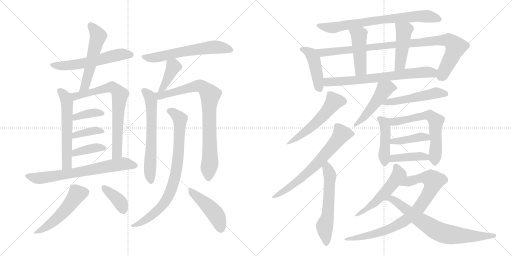
t = 0.00 s
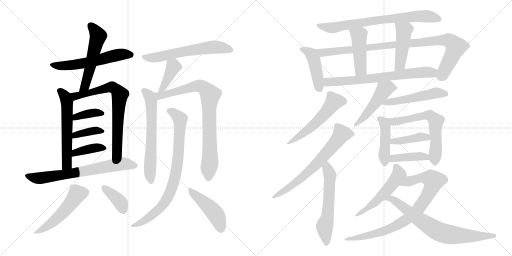
t = 4.86 s
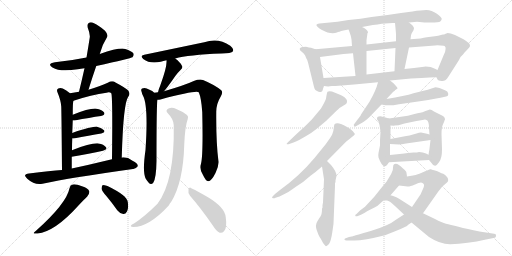
t = 9.72 s
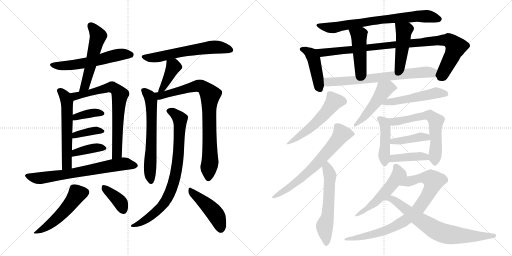
t = 14.58 s
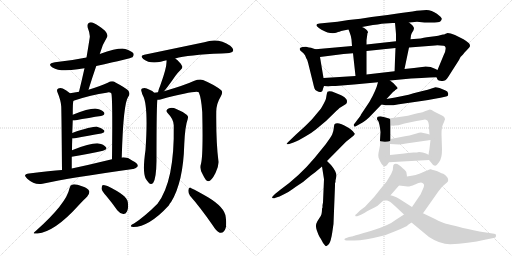
t = 19.43 s
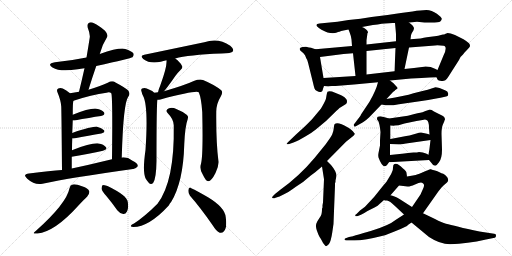
t = 24.29 s

The animated SVG that drew these frames (rendered in a browser with its animation timeline set to each time). Animation: 34 CSS @keyframes rules; one cycle of 24.29 s.

<svg version="1.1" viewBox="0 0 2048 1024" xmlns="http://www.w3.org/2000/svg">
  <g stroke="lightgray" stroke-dasharray="1,1" stroke-width="1" transform="scale(4, 4)">
    <line x1="0" y1="0" x2="256" y2="256"></line>
    <line x1="256" y1="0" x2="0" y2="256"></line>
    <line x1="128" y1="0" x2="128" y2="256"></line>
    <line x1="0" y1="128" x2="256" y2="128"></line>
    <line x1="256" y1="0" x2="512" y2="256"></line>
    <line x1="512" y1="0" x2="256" y2="256"></line>
    <line x1="384" y1="0" x2="384" y2="256"></line>
    <line x1="256" y1="128" x2="512" y2="128"></line>
  </g>
<g transform="scale(1, -1) translate(0, -850)">
   <style type="text/css">
    @keyframes keyframes0 {
      from {
       stroke: black;
       stroke-dashoffset: 574;
       stroke-width: 128;
       }
       65% {
       animation-timing-function: step-end;
       stroke: black;
       stroke-dashoffset: 0;
       stroke-width: 128;
       }
       to {
       stroke: black;
       stroke-width: 1024;
       }
       }
       #make-me-a-hanzi-animation-0 {
         animation: keyframes0 0.717122s both;
         animation-delay: 0.000000s;
         animation-timing-function: linear;
       }
    @keyframes keyframes1 {
      from {
       stroke: black;
       stroke-dashoffset: 539;
       stroke-width: 128;
       }
       64% {
       animation-timing-function: step-end;
       stroke: black;
       stroke-dashoffset: 0;
       stroke-width: 128;
       }
       to {
       stroke: black;
       stroke-width: 1024;
       }
       }
       #make-me-a-hanzi-animation-1 {
         animation: keyframes1 0.688639s both;
         animation-delay: 0.717122s;
         animation-timing-function: linear;
       }
    @keyframes keyframes2 {
      from {
       stroke: black;
       stroke-dashoffset: 577;
       stroke-width: 128;
       }
       65% {
       animation-timing-function: step-end;
       stroke: black;
       stroke-dashoffset: 0;
       stroke-width: 128;
       }
       to {
       stroke: black;
       stroke-width: 1024;
       }
       }
       #make-me-a-hanzi-animation-2 {
         animation: keyframes2 0.719564s both;
         animation-delay: 1.405761s;
         animation-timing-function: linear;
       }
    @keyframes keyframes3 {
      from {
       stroke: black;
       stroke-dashoffset: 720;
       stroke-width: 128;
       }
       70% {
       animation-timing-function: step-end;
       stroke: black;
       stroke-dashoffset: 0;
       stroke-width: 128;
       }
       to {
       stroke: black;
       stroke-width: 1024;
       }
       }
       #make-me-a-hanzi-animation-3 {
         animation: keyframes3 0.835938s both;
         animation-delay: 2.125325s;
         animation-timing-function: linear;
       }
    @keyframes keyframes4 {
      from {
       stroke: black;
       stroke-dashoffset: 372;
       stroke-width: 128;
       }
       55% {
       animation-timing-function: step-end;
       stroke: black;
       stroke-dashoffset: 0;
       stroke-width: 128;
       }
       to {
       stroke: black;
       stroke-width: 1024;
       }
       }
       #make-me-a-hanzi-animation-4 {
         animation: keyframes4 0.552734s both;
         animation-delay: 2.961263s;
         animation-timing-function: linear;
       }
    @keyframes keyframes5 {
      from {
       stroke: black;
       stroke-dashoffset: 378;
       stroke-width: 128;
       }
       55% {
       animation-timing-function: step-end;
       stroke: black;
       stroke-dashoffset: 0;
       stroke-width: 128;
       }
       to {
       stroke: black;
       stroke-width: 1024;
       }
       }
       #make-me-a-hanzi-animation-5 {
         animation: keyframes5 0.557617s both;
         animation-delay: 3.513997s;
         animation-timing-function: linear;
       }
    @keyframes keyframes6 {
      from {
       stroke: black;
       stroke-dashoffset: 386;
       stroke-width: 128;
       }
       56% {
       animation-timing-function: step-end;
       stroke: black;
       stroke-dashoffset: 0;
       stroke-width: 128;
       }
       to {
       stroke: black;
       stroke-width: 1024;
       }
       }
       #make-me-a-hanzi-animation-6 {
         animation: keyframes6 0.564128s both;
         animation-delay: 4.071614s;
         animation-timing-function: linear;
       }
    @keyframes keyframes7 {
      from {
       stroke: black;
       stroke-dashoffset: 691;
       stroke-width: 128;
       }
       69% {
       animation-timing-function: step-end;
       stroke: black;
       stroke-dashoffset: 0;
       stroke-width: 128;
       }
       to {
       stroke: black;
       stroke-width: 1024;
       }
       }
       #make-me-a-hanzi-animation-7 {
         animation: keyframes7 0.812337s both;
         animation-delay: 4.635742s;
         animation-timing-function: linear;
       }
    @keyframes keyframes8 {
      from {
       stroke: black;
       stroke-dashoffset: 509;
       stroke-width: 128;
       }
       62% {
       animation-timing-function: step-end;
       stroke: black;
       stroke-dashoffset: 0;
       stroke-width: 128;
       }
       to {
       stroke: black;
       stroke-width: 1024;
       }
       }
       #make-me-a-hanzi-animation-8 {
         animation: keyframes8 0.664225s both;
         animation-delay: 5.448079s;
         animation-timing-function: linear;
       }
    @keyframes keyframes9 {
      from {
       stroke: black;
       stroke-dashoffset: 380;
       stroke-width: 128;
       }
       55% {
       animation-timing-function: step-end;
       stroke: black;
       stroke-dashoffset: 0;
       stroke-width: 128;
       }
       to {
       stroke: black;
       stroke-width: 1024;
       }
       }
       #make-me-a-hanzi-animation-9 {
         animation: keyframes9 0.559245s both;
         animation-delay: 6.112304s;
         animation-timing-function: linear;
       }
    @keyframes keyframes10 {
      from {
       stroke: black;
       stroke-dashoffset: 611;
       stroke-width: 128;
       }
       67% {
       animation-timing-function: step-end;
       stroke: black;
       stroke-dashoffset: 0;
       stroke-width: 128;
       }
       to {
       stroke: black;
       stroke-width: 1024;
       }
       }
       #make-me-a-hanzi-animation-10 {
         animation: keyframes10 0.747233s both;
         animation-delay: 6.671549s;
         animation-timing-function: linear;
       }
    @keyframes keyframes11 {
      from {
       stroke: black;
       stroke-dashoffset: 400;
       stroke-width: 128;
       }
       57% {
       animation-timing-function: step-end;
       stroke: black;
       stroke-dashoffset: 0;
       stroke-width: 128;
       }
       to {
       stroke: black;
       stroke-width: 1024;
       }
       }
       #make-me-a-hanzi-animation-11 {
         animation: keyframes11 0.575521s both;
         animation-delay: 7.418782s;
         animation-timing-function: linear;
       }
    @keyframes keyframes12 {
      from {
       stroke: black;
       stroke-dashoffset: 630;
       stroke-width: 128;
       }
       67% {
       animation-timing-function: step-end;
       stroke: black;
       stroke-dashoffset: 0;
       stroke-width: 128;
       }
       to {
       stroke: black;
       stroke-width: 1024;
       }
       }
       #make-me-a-hanzi-animation-12 {
         animation: keyframes12 0.762695s both;
         animation-delay: 7.994303s;
         animation-timing-function: linear;
       }
    @keyframes keyframes13 {
      from {
       stroke: black;
       stroke-dashoffset: 828;
       stroke-width: 128;
       }
       73% {
       animation-timing-function: step-end;
       stroke: black;
       stroke-dashoffset: 0;
       stroke-width: 128;
       }
       to {
       stroke: black;
       stroke-width: 1024;
       }
       }
       #make-me-a-hanzi-animation-13 {
         animation: keyframes13 0.923828s both;
         animation-delay: 8.756998s;
         animation-timing-function: linear;
       }
    @keyframes keyframes14 {
      from {
       stroke: black;
       stroke-dashoffset: 815;
       stroke-width: 128;
       }
       73% {
       animation-timing-function: step-end;
       stroke: black;
       stroke-dashoffset: 0;
       stroke-width: 128;
       }
       to {
       stroke: black;
       stroke-width: 1024;
       }
       }
       #make-me-a-hanzi-animation-14 {
         animation: keyframes14 0.913249s both;
         animation-delay: 9.680826s;
         animation-timing-function: linear;
       }
    @keyframes keyframes15 {
      from {
       stroke: black;
       stroke-dashoffset: 454;
       stroke-width: 128;
       }
       60% {
       animation-timing-function: step-end;
       stroke: black;
       stroke-dashoffset: 0;
       stroke-width: 128;
       }
       to {
       stroke: black;
       stroke-width: 1024;
       }
       }
       #make-me-a-hanzi-animation-15 {
         animation: keyframes15 0.619466s both;
         animation-delay: 10.594075s;
         animation-timing-function: linear;
       }
    @keyframes keyframes16 {
      from {
       stroke: black;
       stroke-dashoffset: 740;
       stroke-width: 128;
       }
       71% {
       animation-timing-function: step-end;
       stroke: black;
       stroke-dashoffset: 0;
       stroke-width: 128;
       }
       to {
       stroke: black;
       stroke-width: 1024;
       }
       }
       #make-me-a-hanzi-animation-16 {
         animation: keyframes16 0.852214s both;
         animation-delay: 11.213541s;
         animation-timing-function: linear;
       }
    @keyframes keyframes17 {
      from {
       stroke: black;
       stroke-dashoffset: 440;
       stroke-width: 128;
       }
       59% {
       animation-timing-function: step-end;
       stroke: black;
       stroke-dashoffset: 0;
       stroke-width: 128;
       }
       to {
       stroke: black;
       stroke-width: 1024;
       }
       }
       #make-me-a-hanzi-animation-17 {
         animation: keyframes17 0.608073s both;
         animation-delay: 12.065755s;
         animation-timing-function: linear;
       }
    @keyframes keyframes18 {
      from {
       stroke: black;
       stroke-dashoffset: 961;
       stroke-width: 128;
       }
       76% {
       animation-timing-function: step-end;
       stroke: black;
       stroke-dashoffset: 0;
       stroke-width: 128;
       }
       to {
       stroke: black;
       stroke-width: 1024;
       }
       }
       #make-me-a-hanzi-animation-18 {
         animation: keyframes18 1.032064s both;
         animation-delay: 12.673828s;
         animation-timing-function: linear;
       }
    @keyframes keyframes19 {
      from {
       stroke: black;
       stroke-dashoffset: 454;
       stroke-width: 128;
       }
       60% {
       animation-timing-function: step-end;
       stroke: black;
       stroke-dashoffset: 0;
       stroke-width: 128;
       }
       to {
       stroke: black;
       stroke-width: 1024;
       }
       }
       #make-me-a-hanzi-animation-19 {
         animation: keyframes19 0.619466s both;
         animation-delay: 13.705892s;
         animation-timing-function: linear;
       }
    @keyframes keyframes20 {
      from {
       stroke: black;
       stroke-dashoffset: 455;
       stroke-width: 128;
       }
       60% {
       animation-timing-function: step-end;
       stroke: black;
       stroke-dashoffset: 0;
       stroke-width: 128;
       }
       to {
       stroke: black;
       stroke-width: 1024;
       }
       }
       #make-me-a-hanzi-animation-20 {
         animation: keyframes20 0.620280s both;
         animation-delay: 14.325358s;
         animation-timing-function: linear;
       }
    @keyframes keyframes21 {
      from {
       stroke: black;
       stroke-dashoffset: 704;
       stroke-width: 128;
       }
       70% {
       animation-timing-function: step-end;
       stroke: black;
       stroke-dashoffset: 0;
       stroke-width: 128;
       }
       to {
       stroke: black;
       stroke-width: 1024;
       }
       }
       #make-me-a-hanzi-animation-21 {
         animation: keyframes21 0.822917s both;
         animation-delay: 14.945638s;
         animation-timing-function: linear;
       }
    @keyframes keyframes22 {
      from {
       stroke: black;
       stroke-dashoffset: 547;
       stroke-width: 128;
       }
       64% {
       animation-timing-function: step-end;
       stroke: black;
       stroke-dashoffset: 0;
       stroke-width: 128;
       }
       to {
       stroke: black;
       stroke-width: 1024;
       }
       }
       #make-me-a-hanzi-animation-22 {
         animation: keyframes22 0.695150s both;
         animation-delay: 15.768555s;
         animation-timing-function: linear;
       }
    @keyframes keyframes23 {
      from {
       stroke: black;
       stroke-dashoffset: 676;
       stroke-width: 128;
       }
       69% {
       animation-timing-function: step-end;
       stroke: black;
       stroke-dashoffset: 0;
       stroke-width: 128;
       }
       to {
       stroke: black;
       stroke-width: 1024;
       }
       }
       #make-me-a-hanzi-animation-23 {
         animation: keyframes23 0.800130s both;
         animation-delay: 16.463705s;
         animation-timing-function: linear;
       }
    @keyframes keyframes24 {
      from {
       stroke: black;
       stroke-dashoffset: 582;
       stroke-width: 128;
       }
       65% {
       animation-timing-function: step-end;
       stroke: black;
       stroke-dashoffset: 0;
       stroke-width: 128;
       }
       to {
       stroke: black;
       stroke-width: 1024;
       }
       }
       #make-me-a-hanzi-animation-24 {
         animation: keyframes24 0.723633s both;
         animation-delay: 17.263835s;
         animation-timing-function: linear;
       }
    @keyframes keyframes25 {
      from {
       stroke: black;
       stroke-dashoffset: 484;
       stroke-width: 128;
       }
       61% {
       animation-timing-function: step-end;
       stroke: black;
       stroke-dashoffset: 0;
       stroke-width: 128;
       }
       to {
       stroke: black;
       stroke-width: 1024;
       }
       }
       #make-me-a-hanzi-animation-25 {
         animation: keyframes25 0.643880s both;
         animation-delay: 17.987468s;
         animation-timing-function: linear;
       }
    @keyframes keyframes26 {
      from {
       stroke: black;
       stroke-dashoffset: 512;
       stroke-width: 128;
       }
       63% {
       animation-timing-function: step-end;
       stroke: black;
       stroke-dashoffset: 0;
       stroke-width: 128;
       }
       to {
       stroke: black;
       stroke-width: 1024;
       }
       }
       #make-me-a-hanzi-animation-26 {
         animation: keyframes26 0.666667s both;
         animation-delay: 18.631348s;
         animation-timing-function: linear;
       }
    @keyframes keyframes27 {
      from {
       stroke: black;
       stroke-dashoffset: 445;
       stroke-width: 128;
       }
       59% {
       animation-timing-function: step-end;
       stroke: black;
       stroke-dashoffset: 0;
       stroke-width: 128;
       }
       to {
       stroke: black;
       stroke-width: 1024;
       }
       }
       #make-me-a-hanzi-animation-27 {
         animation: keyframes27 0.612142s both;
         animation-delay: 19.298015s;
         animation-timing-function: linear;
       }
    @keyframes keyframes28 {
      from {
       stroke: black;
       stroke-dashoffset: 617;
       stroke-width: 128;
       }
       67% {
       animation-timing-function: step-end;
       stroke: black;
       stroke-dashoffset: 0;
       stroke-width: 128;
       }
       to {
       stroke: black;
       stroke-width: 1024;
       }
       }
       #make-me-a-hanzi-animation-28 {
         animation: keyframes28 0.752116s both;
         animation-delay: 19.910157s;
         animation-timing-function: linear;
       }
    @keyframes keyframes29 {
      from {
       stroke: black;
       stroke-dashoffset: 412;
       stroke-width: 128;
       }
       57% {
       animation-timing-function: step-end;
       stroke: black;
       stroke-dashoffset: 0;
       stroke-width: 128;
       }
       to {
       stroke: black;
       stroke-width: 1024;
       }
       }
       #make-me-a-hanzi-animation-29 {
         animation: keyframes29 0.585286s both;
         animation-delay: 20.662273s;
         animation-timing-function: linear;
       }
    @keyframes keyframes30 {
      from {
       stroke: black;
       stroke-dashoffset: 409;
       stroke-width: 128;
       }
       57% {
       animation-timing-function: step-end;
       stroke: black;
       stroke-dashoffset: 0;
       stroke-width: 128;
       }
       to {
       stroke: black;
       stroke-width: 1024;
       }
       }
       #make-me-a-hanzi-animation-30 {
         animation: keyframes30 0.582845s both;
         animation-delay: 21.247559s;
         animation-timing-function: linear;
       }
    @keyframes keyframes31 {
      from {
       stroke: black;
       stroke-dashoffset: 526;
       stroke-width: 128;
       }
       63% {
       animation-timing-function: step-end;
       stroke: black;
       stroke-dashoffset: 0;
       stroke-width: 128;
       }
       to {
       stroke: black;
       stroke-width: 1024;
       }
       }
       #make-me-a-hanzi-animation-31 {
         animation: keyframes31 0.678060s both;
         animation-delay: 21.830404s;
         animation-timing-function: linear;
       }
    @keyframes keyframes32 {
      from {
       stroke: black;
       stroke-dashoffset: 844;
       stroke-width: 128;
       }
       73% {
       animation-timing-function: step-end;
       stroke: black;
       stroke-dashoffset: 0;
       stroke-width: 128;
       }
       to {
       stroke: black;
       stroke-width: 1024;
       }
       }
       #make-me-a-hanzi-animation-32 {
         animation: keyframes32 0.936849s both;
         animation-delay: 22.508464s;
         animation-timing-function: linear;
       }
    @keyframes keyframes33 {
      from {
       stroke: black;
       stroke-dashoffset: 733;
       stroke-width: 128;
       }
       70% {
       animation-timing-function: step-end;
       stroke: black;
       stroke-dashoffset: 0;
       stroke-width: 128;
       }
       to {
       stroke: black;
       stroke-width: 1024;
       }
       }
       #make-me-a-hanzi-animation-33 {
         animation: keyframes33 0.846517s both;
         animation-delay: 23.445313s;
         animation-timing-function: linear;
       }
</style>
<path d="M 385.0 586.5 Q 524.0 617.5 530.0 621.5 Q 537.0 628.5 534.0 636.5 Q 527.0 646.5 501.0 654.5 Q 476.0 660.5 399.0 634.5 L 346.0 620.5 Q 288.0 608.5 220.0 601.5 Q 186.0 595.5 210.0 580.5 Q 240.0 561.5 311.0 573.5 Q 323.0 576.5 338.0 577.5 L 385.0 586.5 Z" fill="lightgray"></path> 
<path d="M 354.0 491.5 Q 369.0 540.5 385.0 586.5 L 399.0 634.5 Q 408.0 670.5 429.0 703.5 Q 433.0 712.5 420.0 727.5 Q 395.0 749.5 376.0 757.5 Q 363.0 763.5 355.0 758.5 Q 348.0 754.5 351.0 739.5 Q 361.0 714.5 359.0 700.5 Q 353.0 661.5 346.0 620.5 L 338.0 577.5 Q 328.0 532.5 316.0 483.5 C 309.0 454.5 345.0 462.5 354.0 491.5 Z" fill="lightgray"></path> 
<path d="M 280.0 477.5 Q 265.0 490.5 251.0 496.5 Q 241.0 499.5 233.0 496.5 Q 226.0 492.5 229.0 483.5 Q 244.0 447.5 245.0 424.5 Q 246.0 397.5 248.0 170.5 C 248.0 140.5 287.0 146.5 287.0 176.5 L 287.0 223.5 L 288.0 249.5 Q 288.0 274.5 289.0 296.5 L 289.0 318.5 L 291.0 368.5 L 291.0 391.5 Q 291.0 445.5 294.0 447.5 C 297.0 463.5 297.0 463.5 280.0 477.5 Z" fill="lightgray"></path> 
<path d="M 487.0 220.5 Q 493.0 437.5 513.0 463.5 Q 523.0 475.5 512.0 489.5 Q 503.0 498.5 462.0 520.5 Q 449.0 529.5 431.0 519.5 Q 400.0 506.5 354.0 491.5 L 316.0 483.5 L 280.0 477.5 C 250.0 472.5 265.0 438.5 294.0 447.5 Q 366.0 471.5 426.0 479.5 Q 439.0 482.5 445.0 477.5 Q 451.0 467.5 448.0 213.5 C 448.0 183.5 486.0 190.5 487.0 220.5 Z" fill="lightgray"></path> 
<path d="M 291.0 368.5 L 299.0 368.5 Q 360.0 380.5 404.0 386.5 Q 423.0 390.5 416.0 401.5 Q 406.0 413.5 386.0 415.5 Q 359.0 418.5 291.0 391.5 C 263.0 380.5 261.0 368.5 291.0 368.5 Z" fill="lightgray"></path> 
<path d="M 289.0 296.5 L 295.0 296.5 Q 358.0 309.5 405.0 316.5 Q 423.0 320.5 416.0 329.5 Q 407.0 339.5 388.0 343.5 Q 369.0 344.5 289.0 318.5 C 260.0 309.5 259.0 296.5 289.0 296.5 Z" fill="lightgray"></path> 
<path d="M 287.0 223.5 Q 359.0 236.5 412.0 247.5 Q 431.0 251.5 424.0 261.5 Q 415.0 273.5 394.0 276.5 Q 366.0 279.5 288.0 249.5 C 260.0 238.5 257.0 218.5 287.0 223.5 Z" fill="lightgray"></path> 
<path d="M 248.0 170.5 Q 203.0 167.5 116.0 156.5 Q 88.0 152.5 109.0 135.5 Q 139.0 108.5 170.0 115.5 Q 281.0 139.5 532.0 174.5 Q 542.0 173.5 551.0 185.5 Q 552.0 197.5 530.0 207.5 Q 509.0 223.5 487.0 220.5 L 448.0 213.5 L 351.0 190.5 L 287.0 176.5 L 248.0 170.5 Z" fill="lightgray"></path> 
<path d="M 278.0 97.5 Q 266.0 36.5 144.0 -72.5 Q 123.0 -87.5 150.0 -83.5 Q 219.0 -76.5 312.0 26.5 Q 337.0 53.5 349.0 64.5 Q 359.0 76.5 357.0 85.5 Q 353.0 98.5 328.0 105.5 Q 300.0 115.5 288.0 111.5 Q 281.0 110.5 278.0 97.5 Z" fill="lightgray"></path> 
<path d="M 427.0 64.5 Q 448.0 39.5 469.0 9.5 Q 479.0 -3.5 493.0 -5.5 Q 502.0 -6.5 508.0 4.5 Q 515.0 16.5 511.0 43.5 Q 508.0 68.5 430.0 106.5 Q 417.0 110.5 411.0 110.5 Q 407.0 107.5 406.0 96.5 Q 407.0 86.5 427.0 64.5 Z" fill="lightgray"></path> 
<path d="M 701.0 616.5 Q 752.0 631.5 886.0 636.5 Q 925.0 636.5 932.0 645.5 Q 936.0 655.5 921.0 667.5 Q 873.0 700.5 817.0 681.5 L 577.0 631.5 Q 558.0 628.5 573.0 614.5 Q 600.0 593.5 643.0 603.5 Q 653.0 606.5 666.0 609.5 L 701.0 616.5 Z" fill="lightgray"></path> 
<path d="M 656.0 485.5 Q 668.0 498.5 702.0 547.5 Q 709.0 557.5 721.0 569.5 Q 734.0 579.5 727.0 588.5 Q 721.0 601.5 701.0 616.5 C 677.0 634.5 664.0 639.5 666.0 609.5 Q 669.0 584.5 641.0 508.5 Q 634.0 492.5 632.0 481.5 C 626.0 452.5 636.0 462.5 656.0 485.5 Z" fill="lightgray"></path> 
<path d="M 617.0 479.5 Q 608.0 488.5 587.0 496.5 Q 578.0 500.5 568.0 496.5 Q 562.0 492.5 567.0 481.5 Q 568.0 474.5 572.0 467.5 Q 594.0 427.5 582.0 250.5 Q 569.0 160.5 583.0 135.5 Q 587.0 128.5 594.0 120.5 Q 604.0 108.5 613.0 119.5 Q 625.0 137.5 626.0 207.5 Q 626.0 444.5 630.0 451.5 C 632.0 468.5 632.0 468.5 617.0 479.5 Z" fill="lightgray"></path> 
<path d="M 804.0 195.5 Q 797.0 173.5 811.0 152.5 Q 824.0 124.5 833.0 125.5 Q 846.0 126.5 862.0 158.5 Q 875.0 183.5 874.0 203.5 Q 864.0 279.5 865.0 399.5 Q 864.0 433.5 883.0 464.5 Q 893.0 480.5 885.0 489.5 Q 858.0 511.5 812.0 530.5 Q 797.0 534.5 775.0 526.5 Q 741.0 510.5 656.0 485.5 L 632.0 481.5 Q 625.0 481.5 617.0 479.5 C 587.0 475.5 600.0 447.5 630.0 451.5 Q 636.0 451.5 642.0 452.5 Q 780.0 488.5 795.0 481.5 Q 805.0 459.5 809.0 402.5 Q 813.0 228.5 804.0 195.5 Z" fill="lightgray"></path> 
<path d="M 695.0 349.5 Q 699.0 126.5 630.0 35.5 Q 579.0 -15.5 536.0 -43.5 Q 526.0 -47.5 524.0 -51.5 Q 520.0 -55.5 533.0 -57.5 Q 596.0 -57.5 675.0 28.5 Q 679.0 37.5 685.0 43.5 Q 733.0 122.5 737.0 272.5 Q 740.0 345.5 751.0 374.5 Q 755.0 384.5 748.0 390.5 Q 733.0 403.5 705.0 414.5 Q 689.0 421.5 674.0 416.5 Q 659.0 409.5 672.0 396.5 Q 694.0 374.5 695.0 349.5 Z" fill="lightgray"></path> 
<path d="M 760.0 67.5 Q 803.0 18.5 852.0 -52.5 Q 865.0 -74.5 879.0 -80.5 Q 888.0 -83.5 896.0 -74.5 Q 909.0 -62.5 903.0 -18.5 Q 900.0 20.5 832.0 61.5 Q 789.0 86.5 765.0 97.5 Q 758.0 104.5 754.0 92.5 Q 751.0 79.5 760.0 67.5 Z" fill="lightgray"></path> 
<path d="M 1636.0 760.5 L 1648.0 761.5 L 1668.0 763.5 L 1698.0 760.5 L 1724.0 760.5 Q 1756.0 760.5 1761.0 764.5 Q 1766.0 768.5 1767.0 774.0 Q 1768.0 779.5 1747.5 795.0 Q 1727.0 810.5 1705.5 810.5 Q 1684.0 810.5 1650.0 804.5 L 1604.0 798.5 L 1550.0 790.5 L 1486.0 782.5 L 1442.0 775.5 L 1394.0 770.5 L 1350.0 763.5 L 1278.0 756.5 Q 1250.0 753.5 1286.0 731.5 Q 1324.0 710.5 1348.0 720.5 Q 1354.0 723.5 1374.0 728.5 L 1394.0 732.5 L 1448.0 742.5 L 1470.0 746.5 Q 1516.0 754.5 1540.0 756.5 L 1556.0 757.5 L 1570.0 758.5 L 1580.0 758.5 L 1636.0 760.5 Z" fill="lightgray"></path> 
<path d="M 1262.0 653.5 L 1244.0 659.5 Q 1242.0 660.5 1236.0 660.5 L 1224.0 663.5 Q 1214.0 663.5 1210.0 662.5 Q 1195.0 658.5 1200.0 651.5 Q 1200.0 647.5 1207.0 643.5 Q 1214.0 638.5 1220.0 629.5 L 1226.0 615.5 Q 1228.0 614.5 1232.0 600.5 L 1252.0 519.5 Q 1256.0 501.5 1258.0 496.5 Q 1260.0 490.5 1268.0 486.5 Q 1276.0 481.5 1282.0 482.5 Q 1290.0 482.5 1292.0 495.5 L 1296.0 506.5 L 1294.0 538.5 L 1280.0 622.5 C 1276.0 648.5 1276.0 648.5 1262.0 653.5 Z" fill="lightgray"></path> 
<path d="M 1746.0 541.5 L 1750.0 532.5 Q 1752.0 528.5 1766.0 526.5 Q 1780.0 523.5 1792.0 541.5 L 1836.0 610.5 Q 1842.0 625.5 1852.0 632.5 Q 1860.0 643.5 1864.0 646.5 L 1876.0 659.5 Q 1884.0 666.5 1876.0 677.5 Q 1864.0 688.5 1854.0 693.5 L 1820.0 710.5 Q 1798.0 718.5 1788.0 717.5 L 1780.0 714.5 Q 1778.0 712.5 1772.0 712.5 Q 1758.0 707.5 1723.0 703.5 Q 1688.0 698.5 1682.0 696.5 L 1642.0 693.5 L 1584.0 685.5 L 1466.0 672.5 L 1408.0 666.5 L 1262.0 653.5 C 1232.0 650.5 1250.0 618.5 1280.0 622.5 L 1374.0 634.5 L 1412.0 637.5 L 1466.0 646.5 L 1582.0 658.5 L 1636.0 660.5 L 1740.0 668.5 Q 1748.0 670.5 1762.0 668.5 Q 1778.0 668.5 1780.0 664.5 Q 1784.0 660.5 1782.0 652.5 Q 1782.0 642.5 1774.0 628.5 L 1750.0 570.5 C 1740.0 546.5 1740.0 546.5 1746.0 541.5 Z" fill="lightgray"></path> 
<path d="M 1394.0 732.5 L 1398.0 722.5 Q 1404.0 707.5 1406.0 692.5 L 1408.0 666.5 L 1412.0 637.5 L 1422.0 546.5 C 1425.0 516.5 1466.0 522.5 1466.0 552.5 L 1466.0 646.5 L 1466.0 672.5 L 1466.0 689.5 L 1470.0 718.5 L 1472.0 720.5 L 1472.0 722.5 Q 1467.0 735.5 1448.0 742.5 C 1420.0 754.5 1383.0 760.5 1394.0 732.5 Z" fill="lightgray"></path> 
<path d="M 1642.0 693.5 L 1644.0 709.5 Q 1646.0 717.5 1648.0 719.5 L 1654.0 729.5 L 1656.0 737.5 Q 1656.0 745.5 1636.0 760.5 C 1612.0 779.5 1577.0 788.5 1580.0 758.5 L 1582.0 737.5 Q 1584.0 715.5 1584.0 712.5 L 1584.0 685.5 L 1582.0 658.5 L 1578.0 565.5 C 1577.0 535.5 1612.0 545.5 1618.0 574.5 L 1636.0 660.5 L 1642.0 693.5 Z" fill="lightgray"></path> 
<path d="M 1560.0 528.5 L 1644.0 536.5 L 1686.0 538.5 Q 1720.0 540.5 1746.0 541.5 C 1776.0 542.5 1777.0 556.5 1750.0 570.5 L 1740.0 575.5 Q 1724.0 584.5 1702.0 584.5 L 1696.0 583.5 L 1656.0 578.5 L 1618.0 574.5 L 1578.0 565.5 L 1466.0 552.5 L 1422.0 546.5 L 1294.0 538.5 C 1264.0 536.5 1266.0 510.5 1296.0 506.5 L 1312.0 504.5 L 1314.0 504.5 Q 1316.0 505.5 1328.0 506.5 L 1342.0 506.5 L 1416.0 512.5 L 1512.0 521.5 L 1560.0 528.5 Z" fill="lightgray"></path> 
<path d="M 1174.0 280.5 Q 1192.0 287.5 1221.0 304.5 Q 1250.0 321.5 1262.0 331.5 L 1304.0 366.5 L 1338.0 399.5 Q 1356.0 416.5 1358.0 418.5 L 1376.0 429.5 Q 1386.0 434.5 1387.0 438.5 Q 1388.0 442.5 1388.0 447.5 Q 1388.0 452.5 1378.0 461.0 Q 1368.0 469.5 1360.0 471.5 L 1328.0 484.5 Q 1312.0 486.5 1310.0 483.5 Q 1308.0 480.5 1306.0 468.5 L 1304.0 456.5 Q 1302.0 447.5 1284.0 416.5 L 1254.0 380.5 Q 1242.0 366.5 1218.0 343.5 L 1184.0 312.5 L 1158.0 287.5 Q 1146.0 275.5 1146.0 274.5 Q 1150.0 272.5 1154.0 273.5 L 1174.0 280.5 Z" fill="lightgray"></path> 
<path d="M 1308.0 206.5 L 1384.0 283.5 L 1414.0 307.5 Q 1420.0 312.5 1419.0 315.5 Q 1418.0 318.5 1406.0 330.5 Q 1392.0 341.5 1390.0 341.5 Q 1350.0 365.5 1338.0 353.5 Q 1336.0 350.5 1335.0 337.5 Q 1334.0 324.5 1329.0 313.0 Q 1324.0 301.5 1302.0 272.5 L 1258.0 218.5 Q 1198.0 146.5 1120.0 90.5 L 1100.0 74.5 L 1092.0 66.5 Q 1088.0 62.5 1088.0 60.5 Q 1094.0 53.5 1102.0 59.5 L 1118.0 64.5 L 1140.0 75.5 Q 1150.0 78.5 1168.0 92.0 Q 1186.0 105.5 1194.0 110.5 L 1212.0 122.5 L 1242.0 147.5 Q 1262.0 161.5 1288.0 184.5 L 1308.0 206.5 Z" fill="lightgray"></path> 
<path d="M 1290.0 20.5 L 1288.0 15.5 Q 1288.0 -5.5 1283.0 -13.5 Q 1278.0 -20.5 1269.0 -35.5 Q 1260.0 -50.5 1267.0 -70.5 Q 1274.0 -90.5 1279.0 -98.5 Q 1284.0 -105.5 1288.0 -113.5 Q 1292.0 -121.5 1297.0 -127.5 Q 1302.0 -133.5 1304.0 -134.5 Q 1306.0 -134.5 1316.0 -125.5 Q 1324.0 -113.5 1329.0 -79.5 Q 1334.0 -45.5 1334.0 -44.5 L 1340.0 107.5 L 1340.0 116.5 L 1342.0 123.5 L 1342.0 128.5 L 1346.0 146.5 Q 1346.0 164.5 1324.0 190.5 L 1308.0 206.5 C 1287.0 227.5 1283.0 214.5 1288.0 184.5 L 1296.0 133.5 L 1292.0 40.5 L 1290.0 29.5 L 1290.0 20.5 Z" fill="lightgray"></path> 
<path d="M 1546.0 454.5 L 1572.0 482.5 L 1576.0 485.5 Q 1580.0 488.5 1580.0 489.5 L 1590.0 496.5 Q 1592.0 498.5 1584.0 506.5 L 1574.0 517.5 L 1560.0 528.5 C 1536.0 547.5 1520.0 550.5 1512.0 521.5 Q 1504.0 488.5 1478.0 443.5 L 1448.0 398.5 Q 1442.0 389.5 1442.0 387.5 L 1432.0 374.5 L 1420.0 358.5 Q 1412.0 350.5 1416.0 347.5 Q 1416.0 344.5 1420.0 343.5 L 1452.0 361.5 Q 1462.0 367.5 1476.0 380.5 L 1526.0 432.5 L 1546.0 454.5 Z" fill="lightgray"></path> 
<path d="M 1726.0 496.5 Q 1714.0 492.5 1690.0 486.5 L 1654.0 477.5 Q 1620.0 466.5 1546.0 454.5 C 1516.0 449.5 1497.0 438.5 1526.0 432.5 L 1542.0 429.5 Q 1561.0 426.5 1596.0 433.5 L 1686.0 446.5 Q 1744.0 455.5 1762.0 459.5 L 1780.0 463.5 Q 1790.0 465.5 1792.0 468.5 Q 1794.0 476.5 1792.0 478.5 Q 1792.0 484.5 1780.0 489.5 L 1758.0 498.5 Q 1746.0 501.5 1742.0 501.5 L 1726.0 496.5 Z" fill="lightgray"></path> 
<path d="M 1556.0 376.5 L 1542.0 380.5 L 1526.0 384.5 Q 1508.0 386.5 1508.0 375.5 Q 1508.0 371.5 1512.0 367.5 Q 1516.0 363.5 1516.0 357.5 Q 1518.0 352.5 1520.0 338.5 L 1522.0 322.5 L 1520.0 289.5 L 1520.0 268.5 L 1514.0 238.5 Q 1512.0 228.5 1514.0 220.5 Q 1532.0 171.5 1548.0 190.5 L 1556.0 201.5 C 1560.0 207.5 1560.0 207.5 1560.0 230.5 L 1560.0 274.5 L 1562.0 294.5 L 1562.0 348.5 C 1562.0 374.5 1562.0 374.5 1556.0 376.5 Z" fill="lightgray"></path> 
<path d="M 1716.0 210.5 L 1726.0 198.5 Q 1732.0 187.5 1740.0 187.5 Q 1744.0 185.5 1756.0 201.5 Q 1768.0 216.5 1768.0 252.5 L 1766.0 314.5 Q 1766.0 340.5 1772.0 353.5 Q 1778.0 366.5 1778.0 368.5 L 1780.0 372.5 Q 1780.0 384.5 1762.0 391.5 L 1736.0 404.5 Q 1722.0 414.5 1714.0 410.5 L 1702.0 406.5 Q 1694.0 401.5 1670.0 397.5 L 1654.0 393.5 Q 1634.0 387.5 1604.0 383.5 L 1556.0 376.5 C 1526.0 372.5 1532.0 350.5 1562.0 348.5 L 1576.0 347.5 L 1578.0 348.5 L 1594.0 349.5 L 1618.0 356.5 L 1666.0 366.5 L 1690.0 370.5 Q 1702.0 373.5 1706.0 370.5 Q 1716.0 367.5 1716.0 338.5 L 1718.0 312.5 L 1722.0 290.5 L 1718.0 256.5 Q 1718.0 255.5 1714.0 231.5 C 1711.0 215.5 1711.0 215.5 1716.0 210.5 Z" fill="lightgray"></path> 
<path d="M 1560.0 274.5 L 1596.0 272.5 Q 1604.0 272.5 1624.0 276.5 L 1722.0 290.5 C 1752.0 294.5 1747.0 303.5 1718.0 312.5 L 1708.0 315.5 L 1684.0 320.5 Q 1676.0 320.5 1666.0 316.5 L 1638.0 308.5 Q 1632.0 307.5 1625.0 306.5 L 1562.0 294.5 C 1533.0 288.5 1530.0 276.5 1560.0 274.5 Z" fill="lightgray"></path> 
<path d="M 1556.0 201.5 L 1716.0 210.5 C 1746.0 212.5 1741.0 218.5 1714.0 231.5 L 1704.0 236.5 Q 1692.0 242.5 1676.0 242.5 Q 1670.0 240.5 1654.0 240.5 L 1632.0 238.5 Q 1614.0 236.5 1608.0 235.5 L 1560.0 230.5 C 1530.0 227.5 1526.0 199.5 1556.0 201.5 Z" fill="lightgray"></path> 
<path d="M 1628.0 144.5 L 1626.0 158.5 Q 1626.0 165.5 1612.0 176.5 Q 1602.0 186.5 1594.0 191.5 Q 1590.0 195.5 1582.0 195.5 L 1576.0 193.5 Q 1572.0 190.5 1572.0 179.5 Q 1572.0 167.5 1568.0 162.5 Q 1566.0 156.5 1558.0 143.5 L 1546.0 123.5 Q 1540.0 116.5 1530.0 104.5 Q 1498.0 61.5 1460.0 23.5 L 1440.0 8.5 L 1426.0 -5.5 Q 1420.0 -8.5 1421.0 -12.5 Q 1422.0 -16.5 1434.0 -12.5 L 1444.0 -8.5 Q 1452.0 -5.5 1470.0 6.5 L 1500.0 21.5 Q 1512.0 27.5 1518.0 34.5 L 1536.0 50.5 L 1562.0 69.5 L 1596.0 108.5 C 1616.0 131.5 1628.0 143.5 1628.0 144.5 Z" fill="lightgray"></path> 
<path d="M 1540.0 -90.5 L 1578.0 -75.5 Q 1604.0 -65.5 1626.0 -54.5 Q 1630.0 -50.5 1646.0 -39.5 L 1692.0 -2.5 L 1754.0 85.5 Q 1770.0 105.5 1774.0 108.5 L 1788.0 120.5 Q 1797.0 128.5 1789.0 141.5 Q 1780.0 153.5 1773.0 155.5 Q 1766.0 157.5 1758.0 161.5 Q 1750.0 165.5 1740.0 168.5 Q 1730.0 170.5 1728.0 171.5 Q 1726.0 172.5 1724.0 173.5 Q 1722.0 173.5 1721.0 173.5 Q 1720.0 173.5 1711.0 169.5 Q 1702.0 165.5 1698.0 164.5 Q 1694.0 162.5 1691.0 161.5 Q 1688.0 160.5 1682.0 157.5 Q 1675.0 153.5 1652.0 148.5 L 1628.0 144.5 C 1598.0 139.5 1566.0 112.5 1596.0 108.5 L 1630.0 104.5 Q 1636.0 102.5 1660.0 112.5 Q 1684.0 124.5 1690.0 118.5 Q 1700.0 114.5 1694.0 99.5 L 1682.0 72.5 L 1648.0 22.5 L 1616.0 -7.5 L 1582.0 -29.5 Q 1557.0 -50.5 1486.0 -72.5 Q 1414.0 -93.5 1412.0 -94.5 L 1396.0 -97.5 L 1380.0 -103.5 Q 1378.0 -105.5 1378.0 -108.5 Q 1378.0 -111.5 1392.0 -111.5 L 1418.0 -111.5 Q 1456.0 -111.5 1540.0 -90.5 Z" fill="lightgray"></path> 
<path d="M 1646.0 -39.5 L 1716.0 -97.5 Q 1762.0 -127.5 1802.0 -126.5 Q 1868.0 -124.5 1944.0 -107.5 L 1974.0 -101.5 Q 1980.0 -100.5 1982.0 -98.5 Q 1984.0 -96.5 1984.0 -90.5 Q 1984.0 -84.5 1970.0 -83.5 L 1918.0 -75.5 Q 1868.0 -65.5 1834.0 -56.5 Q 1800.0 -47.5 1784.0 -44.5 Q 1768.0 -40.5 1740.0 -25.5 L 1692.0 -2.5 L 1648.0 22.5 L 1598.0 54.5 Q 1576.0 67.5 1562.0 69.5 C 1533.0 77.5 1506.0 55.5 1536.0 50.5 Q 1538.0 48.5 1548.0 48.5 Q 1558.0 48.5 1582.0 24.5 L 1616.0 -7.5 L 1646.0 -39.5 Z" fill="lightgray"></path> 
      <clipPath id="make-me-a-hanzi-clip-0">
      <path d="M 385.0 586.5 Q 524.0 617.5 530.0 621.5 Q 537.0 628.5 534.0 636.5 Q 527.0 646.5 501.0 654.5 Q 476.0 660.5 399.0 634.5 L 346.0 620.5 Q 288.0 608.5 220.0 601.5 Q 186.0 595.5 210.0 580.5 Q 240.0 561.5 311.0 573.5 Q 323.0 576.5 338.0 577.5 L 385.0 586.5 Z" fill="lightgray"></path>
      </clipPath>
      <path clip-path="url(#make-me-a-hanzi-clip-0)" d="M 212.0 592.5 L 240.0 586.5 L 280.0 589.5 L 394.0 608.5 L 488.0 633.5 L 524.0 631.5 " fill="none" id="make-me-a-hanzi-animation-0" stroke-dasharray="446 892" stroke-linecap="round"></path>

      <clipPath id="make-me-a-hanzi-clip-1">
      <path d="M 354.0 491.5 Q 369.0 540.5 385.0 586.5 L 399.0 634.5 Q 408.0 670.5 429.0 703.5 Q 433.0 712.5 420.0 727.5 Q 395.0 749.5 376.0 757.5 Q 363.0 763.5 355.0 758.5 Q 348.0 754.5 351.0 739.5 Q 361.0 714.5 359.0 700.5 Q 353.0 661.5 346.0 620.5 L 338.0 577.5 Q 328.0 532.5 316.0 483.5 C 309.0 454.5 345.0 462.5 354.0 491.5 Z" fill="lightgray"></path>
      </clipPath>
      <path clip-path="url(#make-me-a-hanzi-clip-1)" d="M 362.0 748.5 L 392.0 705.5 L 344.0 517.5 L 321.0 489.5 " fill="none" id="make-me-a-hanzi-animation-1" stroke-dasharray="411 822" stroke-linecap="round"></path>

      <clipPath id="make-me-a-hanzi-clip-2">
      <path d="M 280.0 477.5 Q 265.0 490.5 251.0 496.5 Q 241.0 499.5 233.0 496.5 Q 226.0 492.5 229.0 483.5 Q 244.0 447.5 245.0 424.5 Q 246.0 397.5 248.0 170.5 C 248.0 140.5 287.0 146.5 287.0 176.5 L 287.0 223.5 L 288.0 249.5 Q 288.0 274.5 289.0 296.5 L 289.0 318.5 L 291.0 368.5 L 291.0 391.5 Q 291.0 445.5 294.0 447.5 C 297.0 463.5 297.0 463.5 280.0 477.5 Z" fill="lightgray"></path>
      </clipPath>
      <path clip-path="url(#make-me-a-hanzi-clip-2)" d="M 239.0 487.5 L 255.0 472.5 L 268.0 444.5 L 270.0 403.5 L 268.0 199.5 L 265.0 190.5 L 253.0 184.5 " fill="none" id="make-me-a-hanzi-animation-2" stroke-dasharray="449 898" stroke-linecap="round"></path>

      <clipPath id="make-me-a-hanzi-clip-3">
      <path d="M 487.0 220.5 Q 493.0 437.5 513.0 463.5 Q 523.0 475.5 512.0 489.5 Q 503.0 498.5 462.0 520.5 Q 449.0 529.5 431.0 519.5 Q 400.0 506.5 354.0 491.5 L 316.0 483.5 L 280.0 477.5 C 250.0 472.5 265.0 438.5 294.0 447.5 Q 366.0 471.5 426.0 479.5 Q 439.0 482.5 445.0 477.5 Q 451.0 467.5 448.0 213.5 C 448.0 183.5 486.0 190.5 487.0 220.5 Z" fill="lightgray"></path>
      </clipPath>
      <path clip-path="url(#make-me-a-hanzi-clip-3)" d="M 287.0 474.5 L 298.0 467.5 L 314.0 467.5 L 449.0 500.5 L 474.0 482.5 L 479.0 469.5 L 469.0 238.5 L 452.0 227.5 " fill="none" id="make-me-a-hanzi-animation-3" stroke-dasharray="592 1184" stroke-linecap="round"></path>

      <clipPath id="make-me-a-hanzi-clip-4">
      <path d="M 291.0 368.5 L 299.0 368.5 Q 360.0 380.5 404.0 386.5 Q 423.0 390.5 416.0 401.5 Q 406.0 413.5 386.0 415.5 Q 359.0 418.5 291.0 391.5 C 263.0 380.5 261.0 368.5 291.0 368.5 Z" fill="lightgray"></path>
      </clipPath>
      <path clip-path="url(#make-me-a-hanzi-clip-4)" d="M 295.0 374.5 L 322.0 387.5 L 374.0 399.5 L 407.0 396.5 " fill="none" id="make-me-a-hanzi-animation-4" stroke-dasharray="244 488" stroke-linecap="round"></path>

      <clipPath id="make-me-a-hanzi-clip-5">
      <path d="M 289.0 296.5 L 295.0 296.5 Q 358.0 309.5 405.0 316.5 Q 423.0 320.5 416.0 329.5 Q 407.0 339.5 388.0 343.5 Q 369.0 344.5 289.0 318.5 C 260.0 309.5 259.0 296.5 289.0 296.5 Z" fill="lightgray"></path>
      </clipPath>
      <path clip-path="url(#make-me-a-hanzi-clip-5)" d="M 292.0 302.5 L 303.0 312.5 L 341.0 321.5 L 392.0 329.5 L 408.0 324.5 " fill="none" id="make-me-a-hanzi-animation-5" stroke-dasharray="250 500" stroke-linecap="round"></path>

      <clipPath id="make-me-a-hanzi-clip-6">
      <path d="M 287.0 223.5 Q 359.0 236.5 412.0 247.5 Q 431.0 251.5 424.0 261.5 Q 415.0 273.5 394.0 276.5 Q 366.0 279.5 288.0 249.5 C 260.0 238.5 257.0 218.5 287.0 223.5 Z" fill="lightgray"></path>
      </clipPath>
      <path clip-path="url(#make-me-a-hanzi-clip-6)" d="M 295.0 229.5 L 302.0 242.5 L 323.0 247.5 L 381.0 259.5 L 415.0 256.5 " fill="none" id="make-me-a-hanzi-animation-6" stroke-dasharray="258 516" stroke-linecap="round"></path>

      <clipPath id="make-me-a-hanzi-clip-7">
      <path d="M 248.0 170.5 Q 203.0 167.5 116.0 156.5 Q 88.0 152.5 109.0 135.5 Q 139.0 108.5 170.0 115.5 Q 281.0 139.5 532.0 174.5 Q 542.0 173.5 551.0 185.5 Q 552.0 197.5 530.0 207.5 Q 509.0 223.5 487.0 220.5 L 448.0 213.5 L 351.0 190.5 L 287.0 176.5 L 248.0 170.5 Z" fill="lightgray"></path>
      </clipPath>
      <path clip-path="url(#make-me-a-hanzi-clip-7)" d="M 111.0 146.5 L 154.0 137.5 L 485.0 194.5 L 540.0 187.5 " fill="none" id="make-me-a-hanzi-animation-7" stroke-dasharray="563 1126" stroke-linecap="round"></path>

      <clipPath id="make-me-a-hanzi-clip-8">
      <path d="M 278.0 97.5 Q 266.0 36.5 144.0 -72.5 Q 123.0 -87.5 150.0 -83.5 Q 219.0 -76.5 312.0 26.5 Q 337.0 53.5 349.0 64.5 Q 359.0 76.5 357.0 85.5 Q 353.0 98.5 328.0 105.5 Q 300.0 115.5 288.0 111.5 Q 281.0 110.5 278.0 97.5 Z" fill="lightgray"></path>
      </clipPath>
      <path clip-path="url(#make-me-a-hanzi-clip-8)" d="M 343.0 82.5 L 310.0 75.5 L 248.0 -4.5 L 203.0 -44.5 L 154.0 -74.5 " fill="none" id="make-me-a-hanzi-animation-8" stroke-dasharray="381 762" stroke-linecap="round"></path>

      <clipPath id="make-me-a-hanzi-clip-9">
      <path d="M 427.0 64.5 Q 448.0 39.5 469.0 9.5 Q 479.0 -3.5 493.0 -5.5 Q 502.0 -6.5 508.0 4.5 Q 515.0 16.5 511.0 43.5 Q 508.0 68.5 430.0 106.5 Q 417.0 110.5 411.0 110.5 Q 407.0 107.5 406.0 96.5 Q 407.0 86.5 427.0 64.5 Z" fill="lightgray"></path>
      </clipPath>
      <path clip-path="url(#make-me-a-hanzi-clip-9)" d="M 414.0 101.5 L 473.0 50.5 L 494.0 9.5 " fill="none" id="make-me-a-hanzi-animation-9" stroke-dasharray="252 504" stroke-linecap="round"></path>

      <clipPath id="make-me-a-hanzi-clip-10">
      <path d="M 701.0 616.5 Q 752.0 631.5 886.0 636.5 Q 925.0 636.5 932.0 645.5 Q 936.0 655.5 921.0 667.5 Q 873.0 700.5 817.0 681.5 L 577.0 631.5 Q 558.0 628.5 573.0 614.5 Q 600.0 593.5 643.0 603.5 Q 653.0 606.5 666.0 609.5 L 701.0 616.5 Z" fill="lightgray"></path>
      </clipPath>
      <path clip-path="url(#make-me-a-hanzi-clip-10)" d="M 575.0 623.5 L 596.0 618.5 L 631.0 621.5 L 844.0 661.5 L 891.0 659.5 L 924.0 650.5 " fill="none" id="make-me-a-hanzi-animation-10" stroke-dasharray="483 966" stroke-linecap="round"></path>

      <clipPath id="make-me-a-hanzi-clip-11">
      <path d="M 656.0 485.5 Q 668.0 498.5 702.0 547.5 Q 709.0 557.5 721.0 569.5 Q 734.0 579.5 727.0 588.5 Q 721.0 601.5 701.0 616.5 C 677.0 634.5 664.0 639.5 666.0 609.5 Q 669.0 584.5 641.0 508.5 Q 634.0 492.5 632.0 481.5 C 626.0 452.5 636.0 462.5 656.0 485.5 Z" fill="lightgray"></path>
      </clipPath>
      <path clip-path="url(#make-me-a-hanzi-clip-11)" d="M 673.0 605.5 L 694.0 583.5 L 655.0 504.5 L 637.0 486.5 " fill="none" id="make-me-a-hanzi-animation-11" stroke-dasharray="272 544" stroke-linecap="round"></path>

      <clipPath id="make-me-a-hanzi-clip-12">
      <path d="M 617.0 479.5 Q 608.0 488.5 587.0 496.5 Q 578.0 500.5 568.0 496.5 Q 562.0 492.5 567.0 481.5 Q 568.0 474.5 572.0 467.5 Q 594.0 427.5 582.0 250.5 Q 569.0 160.5 583.0 135.5 Q 587.0 128.5 594.0 120.5 Q 604.0 108.5 613.0 119.5 Q 625.0 137.5 626.0 207.5 Q 626.0 444.5 630.0 451.5 C 632.0 468.5 632.0 468.5 617.0 479.5 Z" fill="lightgray"></path>
      </clipPath>
      <path clip-path="url(#make-me-a-hanzi-clip-12)" d="M 575.0 488.5 L 600.0 462.5 L 605.0 438.5 L 607.0 275.5 L 600.0 183.5 L 604.0 125.5 " fill="none" id="make-me-a-hanzi-animation-12" stroke-dasharray="502 1004" stroke-linecap="round"></path>

      <clipPath id="make-me-a-hanzi-clip-13">
      <path d="M 804.0 195.5 Q 797.0 173.5 811.0 152.5 Q 824.0 124.5 833.0 125.5 Q 846.0 126.5 862.0 158.5 Q 875.0 183.5 874.0 203.5 Q 864.0 279.5 865.0 399.5 Q 864.0 433.5 883.0 464.5 Q 893.0 480.5 885.0 489.5 Q 858.0 511.5 812.0 530.5 Q 797.0 534.5 775.0 526.5 Q 741.0 510.5 656.0 485.5 L 632.0 481.5 Q 625.0 481.5 617.0 479.5 C 587.0 475.5 600.0 447.5 630.0 451.5 Q 636.0 451.5 642.0 452.5 Q 780.0 488.5 795.0 481.5 Q 805.0 459.5 809.0 402.5 Q 813.0 228.5 804.0 195.5 Z" fill="lightgray"></path>
      </clipPath>
      <path clip-path="url(#make-me-a-hanzi-clip-13)" d="M 625.0 474.5 L 653.0 467.5 L 708.0 486.5 L 803.0 506.5 L 821.0 495.5 L 841.0 471.5 L 836.0 413.5 L 840.0 198.5 L 834.0 136.5 " fill="none" id="make-me-a-hanzi-animation-13" stroke-dasharray="700 1400" stroke-linecap="round"></path>

      <clipPath id="make-me-a-hanzi-clip-14">
      <path d="M 695.0 349.5 Q 699.0 126.5 630.0 35.5 Q 579.0 -15.5 536.0 -43.5 Q 526.0 -47.5 524.0 -51.5 Q 520.0 -55.5 533.0 -57.5 Q 596.0 -57.5 675.0 28.5 Q 679.0 37.5 685.0 43.5 Q 733.0 122.5 737.0 272.5 Q 740.0 345.5 751.0 374.5 Q 755.0 384.5 748.0 390.5 Q 733.0 403.5 705.0 414.5 Q 689.0 421.5 674.0 416.5 Q 659.0 409.5 672.0 396.5 Q 694.0 374.5 695.0 349.5 Z" fill="lightgray"></path>
      </clipPath>
      <path clip-path="url(#make-me-a-hanzi-clip-14)" d="M 676.0 406.5 L 693.0 400.5 L 720.0 374.5 L 712.0 208.5 L 690.0 104.5 L 670.0 59.5 L 642.0 19.5 L 581.0 -30.5 L 538.0 -51.5 L 532.0 -49.5 " fill="none" id="make-me-a-hanzi-animation-14" stroke-dasharray="687 1374" stroke-linecap="round"></path>

      <clipPath id="make-me-a-hanzi-clip-15">
      <path d="M 760.0 67.5 Q 803.0 18.5 852.0 -52.5 Q 865.0 -74.5 879.0 -80.5 Q 888.0 -83.5 896.0 -74.5 Q 909.0 -62.5 903.0 -18.5 Q 900.0 20.5 832.0 61.5 Q 789.0 86.5 765.0 97.5 Q 758.0 104.5 754.0 92.5 Q 751.0 79.5 760.0 67.5 Z" fill="lightgray"></path>
      </clipPath>
      <path clip-path="url(#make-me-a-hanzi-clip-15)" d="M 764.0 86.5 L 858.0 -1.5 L 875.0 -31.5 L 883.0 -65.5 " fill="none" id="make-me-a-hanzi-animation-15" stroke-dasharray="326 652" stroke-linecap="round"></path>

      <clipPath id="make-me-a-hanzi-clip-16">
      <path d="M 1636.0 760.5 L 1648.0 761.5 L 1668.0 763.5 L 1698.0 760.5 L 1724.0 760.5 Q 1756.0 760.5 1761.0 764.5 Q 1766.0 768.5 1767.0 774.0 Q 1768.0 779.5 1747.5 795.0 Q 1727.0 810.5 1705.5 810.5 Q 1684.0 810.5 1650.0 804.5 L 1604.0 798.5 L 1550.0 790.5 L 1486.0 782.5 L 1442.0 775.5 L 1394.0 770.5 L 1350.0 763.5 L 1278.0 756.5 Q 1250.0 753.5 1286.0 731.5 Q 1324.0 710.5 1348.0 720.5 Q 1354.0 723.5 1374.0 728.5 L 1394.0 732.5 L 1448.0 742.5 L 1470.0 746.5 Q 1516.0 754.5 1540.0 756.5 L 1556.0 757.5 L 1570.0 758.5 L 1580.0 758.5 L 1636.0 760.5 Z" fill="lightgray"></path>
      </clipPath>
      <path clip-path="url(#make-me-a-hanzi-clip-16)" d="M 1278.0 742.5 L 1337.0 739.5 L 1466.0 763.5 L 1645.0 783.5 L 1710.0 785.5 L 1757.0 773.5 " fill="none" id="make-me-a-hanzi-animation-16" stroke-dasharray="612 1224" stroke-linecap="round"></path>

      <clipPath id="make-me-a-hanzi-clip-17">
      <path d="M 1262.0 653.5 L 1244.0 659.5 Q 1242.0 660.5 1236.0 660.5 L 1224.0 663.5 Q 1214.0 663.5 1210.0 662.5 Q 1195.0 658.5 1200.0 651.5 Q 1200.0 647.5 1207.0 643.5 Q 1214.0 638.5 1220.0 629.5 L 1226.0 615.5 Q 1228.0 614.5 1232.0 600.5 L 1252.0 519.5 Q 1256.0 501.5 1258.0 496.5 Q 1260.0 490.5 1268.0 486.5 Q 1276.0 481.5 1282.0 482.5 Q 1290.0 482.5 1292.0 495.5 L 1296.0 506.5 L 1294.0 538.5 L 1280.0 622.5 C 1276.0 648.5 1276.0 648.5 1262.0 653.5 Z" fill="lightgray"></path>
      </clipPath>
      <path clip-path="url(#make-me-a-hanzi-clip-17)" d="M 1210.0 652.5 L 1238.0 640.5 L 1250.0 625.5 L 1280.0 494.5 " fill="none" id="make-me-a-hanzi-animation-17" stroke-dasharray="312 624" stroke-linecap="round"></path>

      <clipPath id="make-me-a-hanzi-clip-18">
      <path d="M 1746.0 541.5 L 1750.0 532.5 Q 1752.0 528.5 1766.0 526.5 Q 1780.0 523.5 1792.0 541.5 L 1836.0 610.5 Q 1842.0 625.5 1852.0 632.5 Q 1860.0 643.5 1864.0 646.5 L 1876.0 659.5 Q 1884.0 666.5 1876.0 677.5 Q 1864.0 688.5 1854.0 693.5 L 1820.0 710.5 Q 1798.0 718.5 1788.0 717.5 L 1780.0 714.5 Q 1778.0 712.5 1772.0 712.5 Q 1758.0 707.5 1723.0 703.5 Q 1688.0 698.5 1682.0 696.5 L 1642.0 693.5 L 1584.0 685.5 L 1466.0 672.5 L 1408.0 666.5 L 1262.0 653.5 C 1232.0 650.5 1250.0 618.5 1280.0 622.5 L 1374.0 634.5 L 1412.0 637.5 L 1466.0 646.5 L 1582.0 658.5 L 1636.0 660.5 L 1740.0 668.5 Q 1748.0 670.5 1762.0 668.5 Q 1778.0 668.5 1780.0 664.5 Q 1784.0 660.5 1782.0 652.5 Q 1782.0 642.5 1774.0 628.5 L 1750.0 570.5 C 1740.0 546.5 1740.0 546.5 1746.0 541.5 Z" fill="lightgray"></path>
      </clipPath>
      <path clip-path="url(#make-me-a-hanzi-clip-18)" d="M 1270.0 650.5 L 1289.0 639.5 L 1578.0 672.5 L 1795.0 688.5 L 1823.0 662.5 L 1769.0 548.5 L 1761.0 542.5 " fill="none" id="make-me-a-hanzi-animation-18" stroke-dasharray="833 1666" stroke-linecap="round"></path>

      <clipPath id="make-me-a-hanzi-clip-19">
      <path d="M 1394.0 732.5 L 1398.0 722.5 Q 1404.0 707.5 1406.0 692.5 L 1408.0 666.5 L 1412.0 637.5 L 1422.0 546.5 C 1425.0 516.5 1466.0 522.5 1466.0 552.5 L 1466.0 646.5 L 1466.0 672.5 L 1466.0 689.5 L 1470.0 718.5 L 1472.0 720.5 L 1472.0 722.5 Q 1467.0 735.5 1448.0 742.5 C 1420.0 754.5 1383.0 760.5 1394.0 732.5 Z" fill="lightgray"></path>
      </clipPath>
      <path clip-path="url(#make-me-a-hanzi-clip-19)" d="M 1402.0 729.5 L 1436.0 706.5 L 1443.0 576.5 L 1428.0 554.5 " fill="none" id="make-me-a-hanzi-animation-19" stroke-dasharray="326 652" stroke-linecap="round"></path>

      <clipPath id="make-me-a-hanzi-clip-20">
      <path d="M 1642.0 693.5 L 1644.0 709.5 Q 1646.0 717.5 1648.0 719.5 L 1654.0 729.5 L 1656.0 737.5 Q 1656.0 745.5 1636.0 760.5 C 1612.0 779.5 1577.0 788.5 1580.0 758.5 L 1582.0 737.5 Q 1584.0 715.5 1584.0 712.5 L 1584.0 685.5 L 1582.0 658.5 L 1578.0 565.5 C 1577.0 535.5 1612.0 545.5 1618.0 574.5 L 1636.0 660.5 L 1642.0 693.5 Z" fill="lightgray"></path>
      </clipPath>
      <path clip-path="url(#make-me-a-hanzi-clip-20)" d="M 1587.0 753.5 L 1616.0 726.5 L 1602.0 600.5 L 1583.0 573.5 " fill="none" id="make-me-a-hanzi-animation-20" stroke-dasharray="327 654" stroke-linecap="round"></path>

      <clipPath id="make-me-a-hanzi-clip-21">
      <path d="M 1560.0 528.5 L 1644.0 536.5 L 1686.0 538.5 Q 1720.0 540.5 1746.0 541.5 C 1776.0 542.5 1777.0 556.5 1750.0 570.5 L 1740.0 575.5 Q 1724.0 584.5 1702.0 584.5 L 1696.0 583.5 L 1656.0 578.5 L 1618.0 574.5 L 1578.0 565.5 L 1466.0 552.5 L 1422.0 546.5 L 1294.0 538.5 C 1264.0 536.5 1266.0 510.5 1296.0 506.5 L 1312.0 504.5 L 1314.0 504.5 Q 1316.0 505.5 1328.0 506.5 L 1342.0 506.5 L 1416.0 512.5 L 1512.0 521.5 L 1560.0 528.5 Z" fill="lightgray"></path>
      </clipPath>
      <path clip-path="url(#make-me-a-hanzi-clip-21)" d="M 1301.0 533.5 L 1316.0 522.5 L 1407.0 527.5 L 1707.0 562.5 L 1729.0 559.5 L 1739.0 549.5 " fill="none" id="make-me-a-hanzi-animation-21" stroke-dasharray="576 1152" stroke-linecap="round"></path>

      <clipPath id="make-me-a-hanzi-clip-22">
      <path d="M 1174.0 280.5 Q 1192.0 287.5 1221.0 304.5 Q 1250.0 321.5 1262.0 331.5 L 1304.0 366.5 L 1338.0 399.5 Q 1356.0 416.5 1358.0 418.5 L 1376.0 429.5 Q 1386.0 434.5 1387.0 438.5 Q 1388.0 442.5 1388.0 447.5 Q 1388.0 452.5 1378.0 461.0 Q 1368.0 469.5 1360.0 471.5 L 1328.0 484.5 Q 1312.0 486.5 1310.0 483.5 Q 1308.0 480.5 1306.0 468.5 L 1304.0 456.5 Q 1302.0 447.5 1284.0 416.5 L 1254.0 380.5 Q 1242.0 366.5 1218.0 343.5 L 1184.0 312.5 L 1158.0 287.5 Q 1146.0 275.5 1146.0 274.5 Q 1150.0 272.5 1154.0 273.5 L 1174.0 280.5 Z" fill="lightgray"></path>
      </clipPath>
      <path clip-path="url(#make-me-a-hanzi-clip-22)" d="M 1373.0 444.5 L 1336.0 444.5 L 1304.0 400.5 L 1255.0 350.5 L 1150.0 274.5 " fill="none" id="make-me-a-hanzi-animation-22" stroke-dasharray="419 838" stroke-linecap="round"></path>

      <clipPath id="make-me-a-hanzi-clip-23">
      <path d="M 1308.0 206.5 L 1384.0 283.5 L 1414.0 307.5 Q 1420.0 312.5 1419.0 315.5 Q 1418.0 318.5 1406.0 330.5 Q 1392.0 341.5 1390.0 341.5 Q 1350.0 365.5 1338.0 353.5 Q 1336.0 350.5 1335.0 337.5 Q 1334.0 324.5 1329.0 313.0 Q 1324.0 301.5 1302.0 272.5 L 1258.0 218.5 Q 1198.0 146.5 1120.0 90.5 L 1100.0 74.5 L 1092.0 66.5 Q 1088.0 62.5 1088.0 60.5 Q 1094.0 53.5 1102.0 59.5 L 1118.0 64.5 L 1140.0 75.5 Q 1150.0 78.5 1168.0 92.0 Q 1186.0 105.5 1194.0 110.5 L 1212.0 122.5 L 1242.0 147.5 Q 1262.0 161.5 1288.0 184.5 L 1308.0 206.5 Z" fill="lightgray"></path>
      </clipPath>
      <path clip-path="url(#make-me-a-hanzi-clip-23)" d="M 1412.0 314.5 L 1367.0 314.5 L 1338.0 274.5 L 1246.0 174.5 L 1168.0 107.5 L 1095.0 60.5 " fill="none" id="make-me-a-hanzi-animation-23" stroke-dasharray="548 1096" stroke-linecap="round"></path>

      <clipPath id="make-me-a-hanzi-clip-24">
      <path d="M 1290.0 20.5 L 1288.0 15.5 Q 1288.0 -5.5 1283.0 -13.5 Q 1278.0 -20.5 1269.0 -35.5 Q 1260.0 -50.5 1267.0 -70.5 Q 1274.0 -90.5 1279.0 -98.5 Q 1284.0 -105.5 1288.0 -113.5 Q 1292.0 -121.5 1297.0 -127.5 Q 1302.0 -133.5 1304.0 -134.5 Q 1306.0 -134.5 1316.0 -125.5 Q 1324.0 -113.5 1329.0 -79.5 Q 1334.0 -45.5 1334.0 -44.5 L 1340.0 107.5 L 1340.0 116.5 L 1342.0 123.5 L 1342.0 128.5 L 1346.0 146.5 Q 1346.0 164.5 1324.0 190.5 L 1308.0 206.5 C 1287.0 227.5 1283.0 214.5 1288.0 184.5 L 1296.0 133.5 L 1292.0 40.5 L 1290.0 29.5 L 1290.0 20.5 Z" fill="lightgray"></path>
      </clipPath>
      <path clip-path="url(#make-me-a-hanzi-clip-24)" d="M 1307.0 197.5 L 1320.0 138.5 L 1312.0 -5.5 L 1298.0 -56.5 L 1306.0 -124.5 " fill="none" id="make-me-a-hanzi-animation-24" stroke-dasharray="454 908" stroke-linecap="round"></path>

      <clipPath id="make-me-a-hanzi-clip-25">
      <path d="M 1546.0 454.5 L 1572.0 482.5 L 1576.0 485.5 Q 1580.0 488.5 1580.0 489.5 L 1590.0 496.5 Q 1592.0 498.5 1584.0 506.5 L 1574.0 517.5 L 1560.0 528.5 C 1536.0 547.5 1520.0 550.5 1512.0 521.5 Q 1504.0 488.5 1478.0 443.5 L 1448.0 398.5 Q 1442.0 389.5 1442.0 387.5 L 1432.0 374.5 L 1420.0 358.5 Q 1412.0 350.5 1416.0 347.5 Q 1416.0 344.5 1420.0 343.5 L 1452.0 361.5 Q 1462.0 367.5 1476.0 380.5 L 1526.0 432.5 L 1546.0 454.5 Z" fill="lightgray"></path>
      </clipPath>
      <path clip-path="url(#make-me-a-hanzi-clip-25)" d="M 1581.0 498.5 L 1553.0 500.5 L 1536.0 489.5 L 1487.0 419.5 L 1423.0 350.5 " fill="none" id="make-me-a-hanzi-animation-25" stroke-dasharray="356 712" stroke-linecap="round"></path>

      <clipPath id="make-me-a-hanzi-clip-26">
      <path d="M 1726.0 496.5 Q 1714.0 492.5 1690.0 486.5 L 1654.0 477.5 Q 1620.0 466.5 1546.0 454.5 C 1516.0 449.5 1497.0 438.5 1526.0 432.5 L 1542.0 429.5 Q 1561.0 426.5 1596.0 433.5 L 1686.0 446.5 Q 1744.0 455.5 1762.0 459.5 L 1780.0 463.5 Q 1790.0 465.5 1792.0 468.5 Q 1794.0 476.5 1792.0 478.5 Q 1792.0 484.5 1780.0 489.5 L 1758.0 498.5 Q 1746.0 501.5 1742.0 501.5 L 1726.0 496.5 Z" fill="lightgray"></path>
      </clipPath>
      <path clip-path="url(#make-me-a-hanzi-clip-26)" d="M 1531.0 437.5 L 1736.0 477.5 L 1783.0 473.5 " fill="none" id="make-me-a-hanzi-animation-26" stroke-dasharray="384 768" stroke-linecap="round"></path>

      <clipPath id="make-me-a-hanzi-clip-27">
      <path d="M 1556.0 376.5 L 1542.0 380.5 L 1526.0 384.5 Q 1508.0 386.5 1508.0 375.5 Q 1508.0 371.5 1512.0 367.5 Q 1516.0 363.5 1516.0 357.5 Q 1518.0 352.5 1520.0 338.5 L 1522.0 322.5 L 1520.0 289.5 L 1520.0 268.5 L 1514.0 238.5 Q 1512.0 228.5 1514.0 220.5 Q 1532.0 171.5 1548.0 190.5 L 1556.0 201.5 C 1560.0 207.5 1560.0 207.5 1560.0 230.5 L 1560.0 274.5 L 1562.0 294.5 L 1562.0 348.5 C 1562.0 374.5 1562.0 374.5 1556.0 376.5 Z" fill="lightgray"></path>
      </clipPath>
      <path clip-path="url(#make-me-a-hanzi-clip-27)" d="M 1517.0 375.5 L 1538.0 359.5 L 1540.0 347.5 L 1538.0 197.5 " fill="none" id="make-me-a-hanzi-animation-27" stroke-dasharray="317 634" stroke-linecap="round"></path>

      <clipPath id="make-me-a-hanzi-clip-28">
      <path d="M 1716.0 210.5 L 1726.0 198.5 Q 1732.0 187.5 1740.0 187.5 Q 1744.0 185.5 1756.0 201.5 Q 1768.0 216.5 1768.0 252.5 L 1766.0 314.5 Q 1766.0 340.5 1772.0 353.5 Q 1778.0 366.5 1778.0 368.5 L 1780.0 372.5 Q 1780.0 384.5 1762.0 391.5 L 1736.0 404.5 Q 1722.0 414.5 1714.0 410.5 L 1702.0 406.5 Q 1694.0 401.5 1670.0 397.5 L 1654.0 393.5 Q 1634.0 387.5 1604.0 383.5 L 1556.0 376.5 C 1526.0 372.5 1532.0 350.5 1562.0 348.5 L 1576.0 347.5 L 1578.0 348.5 L 1594.0 349.5 L 1618.0 356.5 L 1666.0 366.5 L 1690.0 370.5 Q 1702.0 373.5 1706.0 370.5 Q 1716.0 367.5 1716.0 338.5 L 1718.0 312.5 L 1722.0 290.5 L 1718.0 256.5 Q 1718.0 255.5 1714.0 231.5 C 1711.0 215.5 1711.0 215.5 1716.0 210.5 Z" fill="lightgray"></path>
      </clipPath>
      <path clip-path="url(#make-me-a-hanzi-clip-28)" d="M 1563.0 370.5 L 1596.0 365.5 L 1714.0 389.5 L 1732.0 379.5 L 1744.0 366.5 L 1739.0 197.5 " fill="none" id="make-me-a-hanzi-animation-28" stroke-dasharray="489 978" stroke-linecap="round"></path>

      <clipPath id="make-me-a-hanzi-clip-29">
      <path d="M 1560.0 274.5 L 1596.0 272.5 Q 1604.0 272.5 1624.0 276.5 L 1722.0 290.5 C 1752.0 294.5 1747.0 303.5 1718.0 312.5 L 1708.0 315.5 L 1684.0 320.5 Q 1676.0 320.5 1666.0 316.5 L 1638.0 308.5 Q 1632.0 307.5 1625.0 306.5 L 1562.0 294.5 C 1533.0 288.5 1530.0 276.5 1560.0 274.5 Z" fill="lightgray"></path>
      </clipPath>
      <path clip-path="url(#make-me-a-hanzi-clip-29)" d="M 1566.0 278.5 L 1573.0 285.5 L 1682.0 302.5 L 1706.0 302.5 L 1714.0 294.5 " fill="none" id="make-me-a-hanzi-animation-29" stroke-dasharray="284 568" stroke-linecap="round"></path>

      <clipPath id="make-me-a-hanzi-clip-30">
      <path d="M 1556.0 201.5 L 1716.0 210.5 C 1746.0 212.5 1741.0 218.5 1714.0 231.5 L 1704.0 236.5 Q 1692.0 242.5 1676.0 242.5 Q 1670.0 240.5 1654.0 240.5 L 1632.0 238.5 Q 1614.0 236.5 1608.0 235.5 L 1560.0 230.5 C 1530.0 227.5 1526.0 199.5 1556.0 201.5 Z" fill="lightgray"></path>
      </clipPath>
      <path clip-path="url(#make-me-a-hanzi-clip-30)" d="M 1563.0 207.5 L 1573.0 216.5 L 1675.0 225.5 L 1702.0 223.5 L 1708.0 215.5 " fill="none" id="make-me-a-hanzi-animation-30" stroke-dasharray="281 562" stroke-linecap="round"></path>

      <clipPath id="make-me-a-hanzi-clip-31">
      <path d="M 1628.0 144.5 L 1626.0 158.5 Q 1626.0 165.5 1612.0 176.5 Q 1602.0 186.5 1594.0 191.5 Q 1590.0 195.5 1582.0 195.5 L 1576.0 193.5 Q 1572.0 190.5 1572.0 179.5 Q 1572.0 167.5 1568.0 162.5 Q 1566.0 156.5 1558.0 143.5 L 1546.0 123.5 Q 1540.0 116.5 1530.0 104.5 Q 1498.0 61.5 1460.0 23.5 L 1440.0 8.5 L 1426.0 -5.5 Q 1420.0 -8.5 1421.0 -12.5 Q 1422.0 -16.5 1434.0 -12.5 L 1444.0 -8.5 Q 1452.0 -5.5 1470.0 6.5 L 1500.0 21.5 Q 1512.0 27.5 1518.0 34.5 L 1536.0 50.5 L 1562.0 69.5 L 1596.0 108.5 C 1616.0 131.5 1628.0 143.5 1628.0 144.5 Z" fill="lightgray"></path>
      </clipPath>
      <path clip-path="url(#make-me-a-hanzi-clip-31)" d="M 1583.0 183.5 L 1595.0 150.5 L 1566.0 109.5 L 1503.0 43.5 L 1428.0 -11.5 " fill="none" id="make-me-a-hanzi-animation-31" stroke-dasharray="398 796" stroke-linecap="round"></path>

      <clipPath id="make-me-a-hanzi-clip-32">
      <path d="M 1540.0 -90.5 L 1578.0 -75.5 Q 1604.0 -65.5 1626.0 -54.5 Q 1630.0 -50.5 1646.0 -39.5 L 1692.0 -2.5 L 1754.0 85.5 Q 1770.0 105.5 1774.0 108.5 L 1788.0 120.5 Q 1797.0 128.5 1789.0 141.5 Q 1780.0 153.5 1773.0 155.5 Q 1766.0 157.5 1758.0 161.5 Q 1750.0 165.5 1740.0 168.5 Q 1730.0 170.5 1728.0 171.5 Q 1726.0 172.5 1724.0 173.5 Q 1722.0 173.5 1721.0 173.5 Q 1720.0 173.5 1711.0 169.5 Q 1702.0 165.5 1698.0 164.5 Q 1694.0 162.5 1691.0 161.5 Q 1688.0 160.5 1682.0 157.5 Q 1675.0 153.5 1652.0 148.5 L 1628.0 144.5 C 1598.0 139.5 1566.0 112.5 1596.0 108.5 L 1630.0 104.5 Q 1636.0 102.5 1660.0 112.5 Q 1684.0 124.5 1690.0 118.5 Q 1700.0 114.5 1694.0 99.5 L 1682.0 72.5 L 1648.0 22.5 L 1616.0 -7.5 L 1582.0 -29.5 Q 1557.0 -50.5 1486.0 -72.5 Q 1414.0 -93.5 1412.0 -94.5 L 1396.0 -97.5 L 1380.0 -103.5 Q 1378.0 -105.5 1378.0 -108.5 Q 1378.0 -111.5 1392.0 -111.5 L 1418.0 -111.5 Q 1456.0 -111.5 1540.0 -90.5 Z" fill="lightgray"></path>
      </clipPath>
      <path clip-path="url(#make-me-a-hanzi-clip-32)" d="M 1602.0 111.5 L 1682.0 138.5 L 1724.0 135.5 L 1734.0 126.5 L 1717.0 81.5 L 1671.0 11.5 L 1611.0 -37.5 L 1507.0 -83.5 L 1385.0 -108.5 " fill="none" id="make-me-a-hanzi-animation-32" stroke-dasharray="716 1432" stroke-linecap="round"></path>

      <clipPath id="make-me-a-hanzi-clip-33">
      <path d="M 1646.0 -39.5 L 1716.0 -97.5 Q 1762.0 -127.5 1802.0 -126.5 Q 1868.0 -124.5 1944.0 -107.5 L 1974.0 -101.5 Q 1980.0 -100.5 1982.0 -98.5 Q 1984.0 -96.5 1984.0 -90.5 Q 1984.0 -84.5 1970.0 -83.5 L 1918.0 -75.5 Q 1868.0 -65.5 1834.0 -56.5 Q 1800.0 -47.5 1784.0 -44.5 Q 1768.0 -40.5 1740.0 -25.5 L 1692.0 -2.5 L 1648.0 22.5 L 1598.0 54.5 Q 1576.0 67.5 1562.0 69.5 C 1533.0 77.5 1506.0 55.5 1536.0 50.5 Q 1538.0 48.5 1548.0 48.5 Q 1558.0 48.5 1582.0 24.5 L 1616.0 -7.5 L 1646.0 -39.5 Z" fill="lightgray"></path>
      </clipPath>
      <path clip-path="url(#make-me-a-hanzi-clip-33)" d="M 1542.0 51.5 L 1565.0 56.5 L 1672.0 -24.5 L 1768.0 -80.5 L 1883.0 -94.5 L 1975.0 -92.5 " fill="none" id="make-me-a-hanzi-animation-33" stroke-dasharray="605 1210" stroke-linecap="round"></path>

</g>
</svg>
